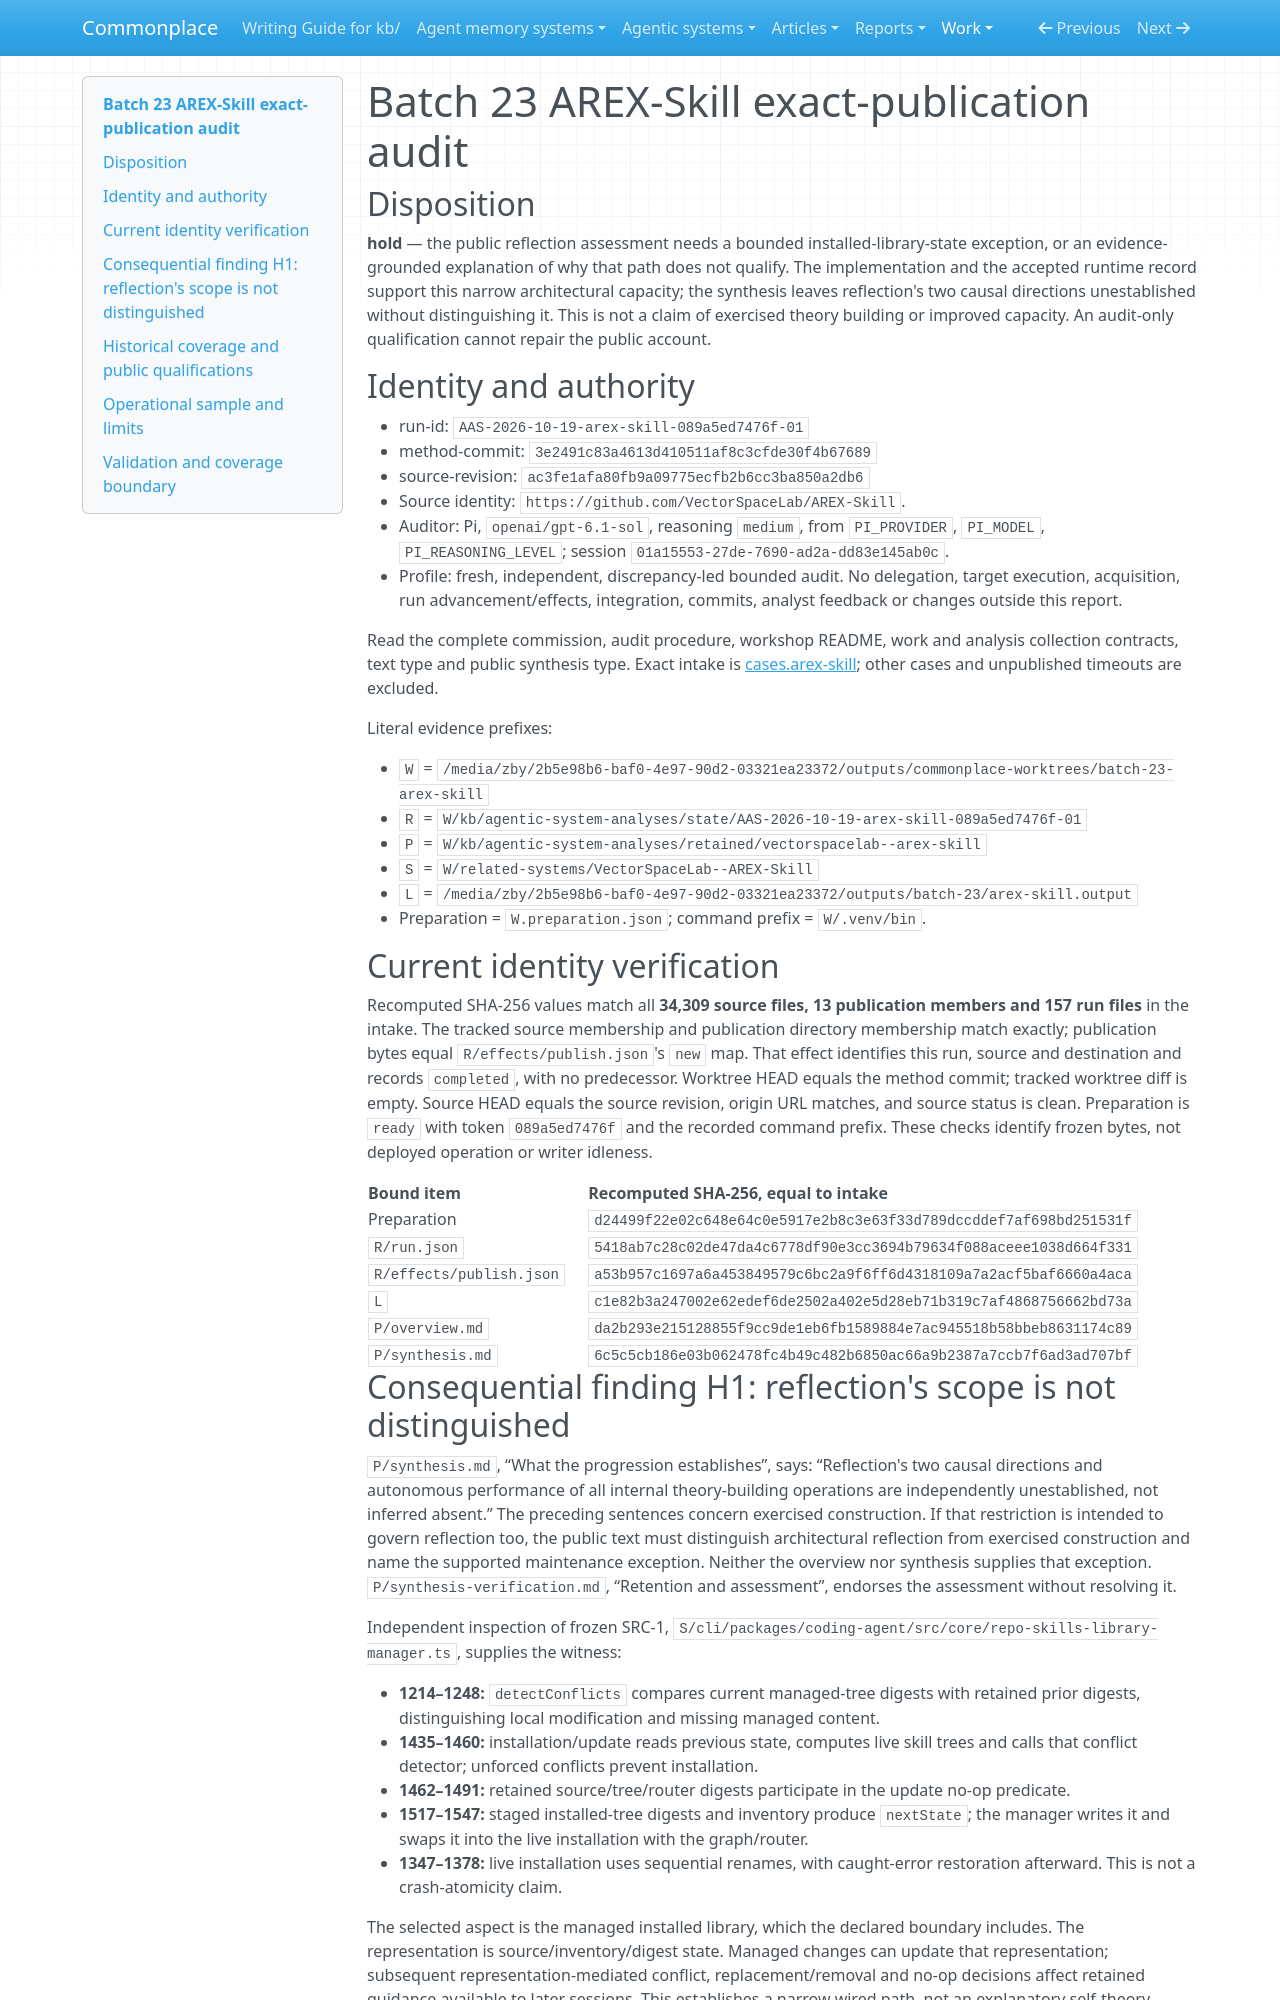

repository: zby/commonplace · page: work/agentic-system-completion/evidence/captured/audits/batch-23-arex-skill/index.html · generator: mkdocs

# Batch 23 AREX-Skill exact-publication audit

## Disposition

**hold** — the public reflection assessment needs a bounded installed-library-state exception, or an evidence-grounded explanation of why that path does not qualify. The implementation and the accepted runtime record support this narrow architectural capacity; the synthesis leaves reflection's two causal directions unestablished without distinguishing it. This is not a claim of exercised theory building or improved capacity. An audit-only qualification cannot repair the public account.

## Identity and authority

- run-id: `AAS-2026-10-19-arex-skill-089a5ed7476f-01`
- method-commit: `3e2491c83a4613d410511af8c3cfde30f4b67689`
- source-revision: `ac3fe1afa80fb9a09775ecfb2b6cc3ba850a2db6`
- Source identity: `https://github.com/VectorSpaceLab/AREX-Skill`.
- Auditor: Pi, `openai/gpt-6.1-sol`, reasoning `medium`, from `PI_PROVIDER`, `PI_MODEL`, `PI_REASONING_LEVEL`; session `01a15553-27de-7690-ad2a-dd83e145ab0c`.
- Profile: fresh, independent, discrepancy-led bounded audit. No delegation, target execution, acquisition, run advancement/effects, integration, commits, analyst feedback or changes outside this report.

Read the complete commission, audit procedure, workshop README, work and analysis collection contracts, text type and public synthesis type. Exact intake is [cases.arex-skill](../batch-23-audit-intake.json); other cases and unpublished timeouts are excluded.

Literal evidence prefixes:

- `W` = `/media/zby/2b5e98b6-baf0-4e97-90d2-03321ea23372/outputs/commonplace-worktrees/batch-23-arex-skill`
- `R` = `W/kb/agentic-system-analyses/state/AAS-2026-10-19-arex-skill-089a5ed7476f-01`
- `P` = `W/kb/agentic-system-analyses/retained/vectorspacelab--arex-skill`
- `S` = `W/related-systems/VectorSpaceLab--AREX-Skill`
- `L` = `/media/zby/2b5e98b6-baf0-4e97-90d2-03321ea23372/outputs/batch-23/arex-skill.output`
- Preparation = `W.preparation.json`; command prefix = `W/.venv/bin`.

## Current identity verification

Recomputed SHA-256 values match all **34,309 source files, 13 publication members and 157 run files** in the intake. The tracked source membership and publication directory membership match exactly; publication bytes equal `R/effects/publish.json`'s `new` map. That effect identifies this run, source and destination and records `completed`, with no predecessor. Worktree HEAD equals the method commit; tracked worktree diff is empty. Source HEAD equals the source revision, origin URL matches, and source status is clean. Preparation is `ready` with token `089a5ed7476f` and the recorded command prefix. These checks identify frozen bytes, not deployed operation or writer idleness.

| Bound item | Recomputed SHA-256, equal to intake |
| --- | --- |
| Preparation | `d24499f22e02c648e64c0e5917e2b8c3e63f33d789dccddef7af698bd251531f` |
| `R/run.json` | `5418ab7c28c02de47da4c6778df90e3cc3694b79634f088aceee1038d664f331` |
| `R/effects/publish.json` | `a53b957c1697a6a453849579c6bc2a9f6ff6d4318109a7a2acf5baf6660a4aca` |
| `L` | `c1e82b3a247002e62edef6de2502a402e5d28eb71b319c7af4868756662bd73a` |
| `P/overview.md` | `da2b293e215128855f9cc9de1eb6fb1589884e7ac945518b58bbeb8631174c89` |
| `P/synthesis.md` | `6c5c5cb186e03b062478fc4b49c482b6850ac66a9b2387a7ccb7f6ad3ad707bf` |
